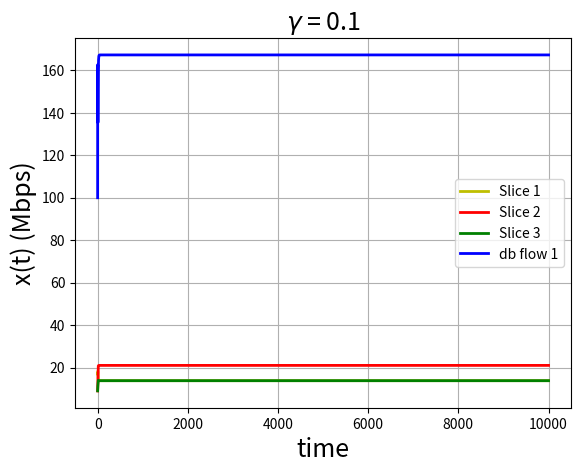

Source code (Python):
#from scipy.io import loadmat
from scipy.integrate import odeint
import numpy as np
import matplotlib.pyplot as plt

# coupled differential equations
def fluid_ode(x_n, t, params):
    w, T, T_flow, B, b, gamma,loss_model = params
        
    if(loss_model == 'QLB'):    
        p = get_link_congestion_prob_QLB(x_n,B,b,T)
    else:    
        p = get_link_congestion_prob_TB(x_n,B,b,T)
    P = get_slice_congestion_prob(p.reshape(no_of_links, 1), T_flow)   
    P = np.squeeze(P)
    result = gamma*(x_n*(((1-P)*w) - (P*x_n)))
    
    return result

# coupled differential equations with minimum and maximum bound
def fluid_ode_min_max(x_n, t, params):
    w, T, multiplier, B, b, gamma,loss_model,x_min, x_max = params
            
    if(loss_model == 'QLB'):    
        p = get_link_congestion_prob_QLB(x_n,B,b,T*multiplier)
    else:    
        p = get_link_congestion_prob_TB(x_n,B,b,T*multiplier)
    P = get_slice_congestion_prob(p.reshape(no_of_links, 1), T)   
    P = np.squeeze(P)
    result = gamma*(x_n*(((1-P)*w) - (P*x_n)))
    result_new = np.zeros(len(result))    
    for i in range(len(result)):
        result_new[i] = result[i]
        if(x_n[i]+result[i] < x_min[i]):
            result_new[i] = x_min[i]-x_n[i]
        if(x_n[i]+result[i] > x_max[i]):
            result_new[i] =  x_max[i]-x_n[i]
    
    return result_new


def get_slice_congestion_prob(p, T_flow):
    r = (1-p)*T_flow
    return 1 - np.prod(r, axis=0, where = r > 0, keepdims = True)

def get_link_congestion_prob_QLB(X,B,b,T):
    all_ones = np.transpose(0.99999*np.ones(len(B)))
    all_zeros = np.transpose(0.000001*np.ones(len(B)))
    result = np.minimum((np.sum(X*T,axis=1)/B)**(b*all_ones),all_ones)
    result = np.maximum(result,all_zeros)
    return result

def get_link_congestion_prob_TB(X,B,b,T):
    link_xs = np.sum(X*T,axis=1)
    for i in range(len(link_xs)):
        if (link_xs[i] < B[i]):
            link_xs[i] = 0
        else:
            link_xs[i] = (link_xs[i]-B[i])/link_xs[i]
            
    return link_xs

def get_goodput(t, xsol,params,topo):
    w, T, T_flow, B, b, gamma,loss_model,x_min, x_max = params
    xsol_goodput = []
    for t1, x1 in zip(t, xsol):        
        if(loss_model == 'QLB'):    
            p = get_link_congestion_prob_QLB(x1,B,b,T)
        else:    
            p = get_link_congestion_prob_TB(x1,B,b,T)
        P = get_slice_congestion_prob(p.reshape(no_of_links, 1), T_flow)   
        P = np.squeeze(P)
        
        goodput = (1-P)*x1
        xsol_goodput.append(goodput)      
        
    return xsol_goodput
        
def plot_rates(t, xsol,loss_model,b, gamma,ids):
    y1 = []
    y2 = []
    y3 = []
    y4 = []
    for t1, x1 in zip(t, xsol):
        y1.append(x1[ids[0]])
        y2.append(x1[ids[1]])
        y3.append(x1[ids[2]])
        y4.append(x1[ids[3]])
        
    plt.plot(t, y1, 'y', linewidth=2, label=labels[0])
    plt.plot(t, y2, 'r', linewidth=2, label=labels[1])
    plt.plot(t, y3, 'g', linewidth=2, label=labels[2])
    plt.plot(t, y4, 'b', linewidth=2, label=labels[3])
    plt.grid('on')
    plt.xlabel('time',fontsize=18)
    plt.ylabel('x(t) (Mbps)',fontsize=18)
    if loss_model == 'QLB':
        plt.title(r'b = '+str(b)+', $\gamma$ = '+str(gamma),fontsize=18)
    else:
        plt.title(r'$\gamma$ = '+str(gamma),fontsize=18)

    plt.legend(loc='best')  
#    if topo == 'star':
#        plt.ylim([0,32])
#        plt.xlim([0,100])
#    elif(topo == 'triangle'):    
#        plt.ylim([0,12])
#        plt.xlim([0,6000])
#    else:
#        plt.ylim([25,45])
#        plt.xlim([0,100])
        
    plt.savefig('Price_model_'+loss_model+'.pdf')       
    plt.show()
    
    return x1


stoptime = 10000.0
numpoints = 20000

# Time instances at which the fluid model will be evaluated
 
t = [stoptime * float(i) / (numpoints - 1) for i in range(numpoints)]

abserr = 1.0e-6
relerr = 1.0e-6

# Queue length thereshold for queue based price function
b = 100
# Scaling parameter
gamma = 0.1
# Price function models: choose between 'QLB' and 'TB'; For now no physical interpretation for 'QLB'
loss_model = 'TB'

# Flow to resource mapping: 3 communication + 1 data base flow
T = [[1, 0, 1,1],[1 ,1 ,0,0], [0,1,1,0],[0,0,0,1]]

# Multiplier for each flow along each resource
multiplier = [[1, 0, 1,0.048],[1 ,1 ,0,0], [0,1,1,0],[0,0,0,0.001]]
        
# Total number of resources: 3 communication + 1 processing    
no_of_links =len(T)
# Total number of flows
no_of_flows = len(T[0])
# capacities of each resource: 3 communication + 1 processing   
B = [34,34,34,5]

# Rates from global controller: 3 communication + 1 data base flow rate
x_init = np.array([16.974917677377771, 8.974917677380578, 9.025082322620060, 100])
# w values from global controller for each flow
w = np.array([1, 1, 1, 7.999999999999885])

# Minimum rate requirement for the slices
x_min = np.array([0.0, 0.0, 0.0, 0.0])

# Maximum rate requirement for the slices
x_max = np.array([float("inf"),float("inf"),float("inf"),float("inf")])
   
# Parameters for fluid model 
p = (w, np.array(T), np.array(multiplier), B, b, gamma, loss_model, x_min, x_max)
# Differential equation solution evaluated at each element of t 
xsol = odeint(fluid_ode_min_max, x_init, t, args=(p,),atol=abserr, rtol=relerr)
ids = [0,1,2,3]
labels = ['Slice 1', 'Slice 2', 'Slice 3','db flow 1']

# Plot the rate as a function of time and return converged rate
x_converged = plot_rates(t, xsol,loss_model,b, gamma,ids)
print(x_converged)            
